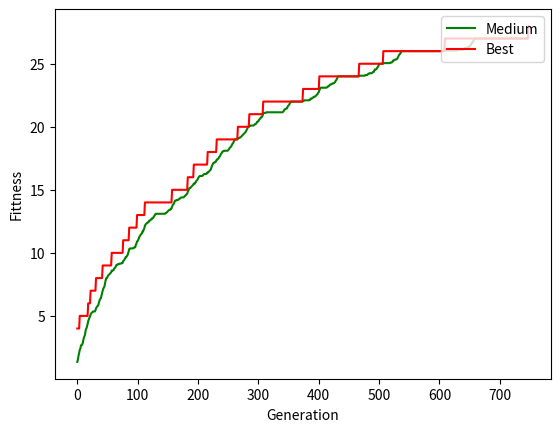

The matplotlib source for this figure:
import random as rd
import matplotlib.pyplot as plt
import string as str

crossover_rate = 0.5
mutation_rate = 0.2

base_population = 20
pop_sample = 5

FINAL_TEXT = list("METHINKS*IT*IS*LIKE*A*WEASEL")
text_size = len(FINAL_TEXT)

VALID_CHARS = list(str.ascii_uppercase + str.digits + '*')

fitness_history = []

def argsort(seq):
    return sorted(range(len(seq)), key=seq.__getitem__)

def verify_condition(population):
    return len(FINAL_TEXT) in population

def get_best_solution(population_fit):
    count = 0
    aux = 0
    for i in range(len(population_fit)):
        if population_fit[i] > aux:
            aux = population_fit[i]
            count = i
    return count

def join(vector):
    word = ""
    for c in vector:
        word += c
    return word

def check_crossover():
    return rd.random() < crossover_rate

def check_mutation():
    return rd.random() < mutation_rate

def print_initial_pop(population, _print=True):
    if _print:
        print("População inicial:")
        for i in range(int(base_population / 4)):
            print(join(population[i]), " - ", join(population[i+1]), " - ",
                  " - ", join(population[i+2]), " - ", join(population[i+3]))
        print()

def print_initial_pop_fitt(population_fitt, _print=True):
    if _print:
        print("Fittness da população inicial:")
        print(population_fitt)
        print()

def print_final_results(pop, population_fitt, count_gen, _print=True):
    best_pop = pop[get_best_solution(population_fitt)]
    if _print:
        print("--------------------RESULTADO--------------------")
        print("Geração final: ", (count_gen+1))
        print()
        print("Fittness da população final:")
        print(population_fitt)
        print()
        print("Melhor indivíduo: ", join(best_pop))
        print("Texto objetivo  : ", join(FINAL_TEXT), "- Acertos: ", population_fitt[pop.index(best_pop)])
    else:
        print("Número de gerações:", count_gen+1, " | Acertos:", population_fitt[pop.index(best_pop)])

def init_population(_base_pop = 20):
    population = []
    for i in range (_base_pop):
        word = [rd.choice(VALID_CHARS) for _ in range(text_size)]
        population.append(word)
    return population

def fitness_nq(solution, _b=False):
    checks = 0
    for i in range(len(solution)):
        if solution[i] == FINAL_TEXT[i]:
            checks+=1
    return checks

def select_parents_roulete(population, population_fitt):
    parents = [None, None]

    total = sum(population_fitt)
    p1 = rd.randint(1, total)
    p2 = rd.randint(1, total)

    count = 0
    prev = 0
    for i in range(len(population)):
        count += population_fitt[i]
        if (prev < p1 <= count) and parents[0] is None:
            parents[0] = population[i]
        if (prev < p2 <= count) and parents[1] is None:
            parents[1] = population[i]
        prev = count

    return parents

def cut_and_crossfill(parents):

    cross_point = rd.randint(1, text_size-1)

    c1 = parents[0][:cross_point] + parents[0][cross_point:]
    c2 = parents[1][:cross_point] + parents[1][cross_point:]

    return [c1, c2]

def mutate_offspring(offspring):
    for of in offspring:
        for c in range(len(of)):
            if check_mutation() and of[c] != FINAL_TEXT[c]:
                of[c] = rd.choice(VALID_CHARS)
    return offspring

def select_new_generation(poulation, offspring):
    new_generation = poulation + offspring

    new_pop_fit = [0] * len(new_generation)
    for i in range(len(new_generation)):
        new_pop_fit[i] = fitness_nq(new_generation[i])

    new_pop_id = argsort(new_pop_fit)[len(offspring):]

    next_generation = []
    for i in range(len(new_generation)):
        if i in new_pop_id:
            next_generation.append(new_generation[i])

    return next_generation

def draw_graph(datax, datay, _print=True):
    if _print:
        plt.plot(range(datax+1), datay[0], "-g", label="Medium")
        plt.plot(range(datax+1), datay[1], "-r", label="Best")
        plt.legend(loc="upper right")
        plt.xlabel('Generation')
        plt.ylabel('Fittness')
        plt.show()

def run_gen_alg(population, _max_generations=1000, _base_pop=20,
                _crossover_rate=0.5, _mutation_rate=0.2, _print=True):

    # Redefine variáveis usando argumentos
    max_generation = _max_generations
    base_population = _base_pop
    crossover_rate = _crossover_rate
    mutation_rate = _mutation_rate
    print = _print

    # Fittnes inicial
    population_fitt = [0] * base_population
    for i in range(base_population):
        population_fitt[i] = fitness_nq(population[i])

    # Prints iniciais
    print_initial_pop(population, _print=print)
    print_initial_pop_fitt(population_fitt, _print=print)

    # Roda o algorítmo
    count_gen = 0
    datay = [[], []]
    for i in range(max_generation):

        parents = select_parents_roulete(population, population_fitt)

        offspring = cut_and_crossfill(parents)

        mutate_offspring(offspring)

        population = select_new_generation(population, offspring)

        for j in range(base_population):
            population_fitt[j] = fitness_nq(population[j])

        datay[0].append(sum(population_fitt) / len(population_fitt))
        datay[1].append(max(population_fitt))

        count_gen = i
        if verify_condition(population_fitt):
            break

    best = population[get_best_solution(population_fitt)]

    # Análise dos dados finais
    print_final_results(population, population_fitt, count_gen, _print=print)

    # Impressão do gráfico
    draw_graph(count_gen, datay, _print=print)

    return best



population = init_population()

best = run_gen_alg(population)


for i in range(30):
    population = init_population()
    best = run_gen_alg(population,
                       _print=False)

mutation_rate_var = 0.05
while mutation_rate_var <= 1:
    print("Crossover rate: ", round(mutation_rate_var, 2))
    population = init_population()
    best = run_gen_alg(population,
                       _print=False,
                       _mutation_rate=mutation_rate_var)
    mutation_rate_var += 0.05